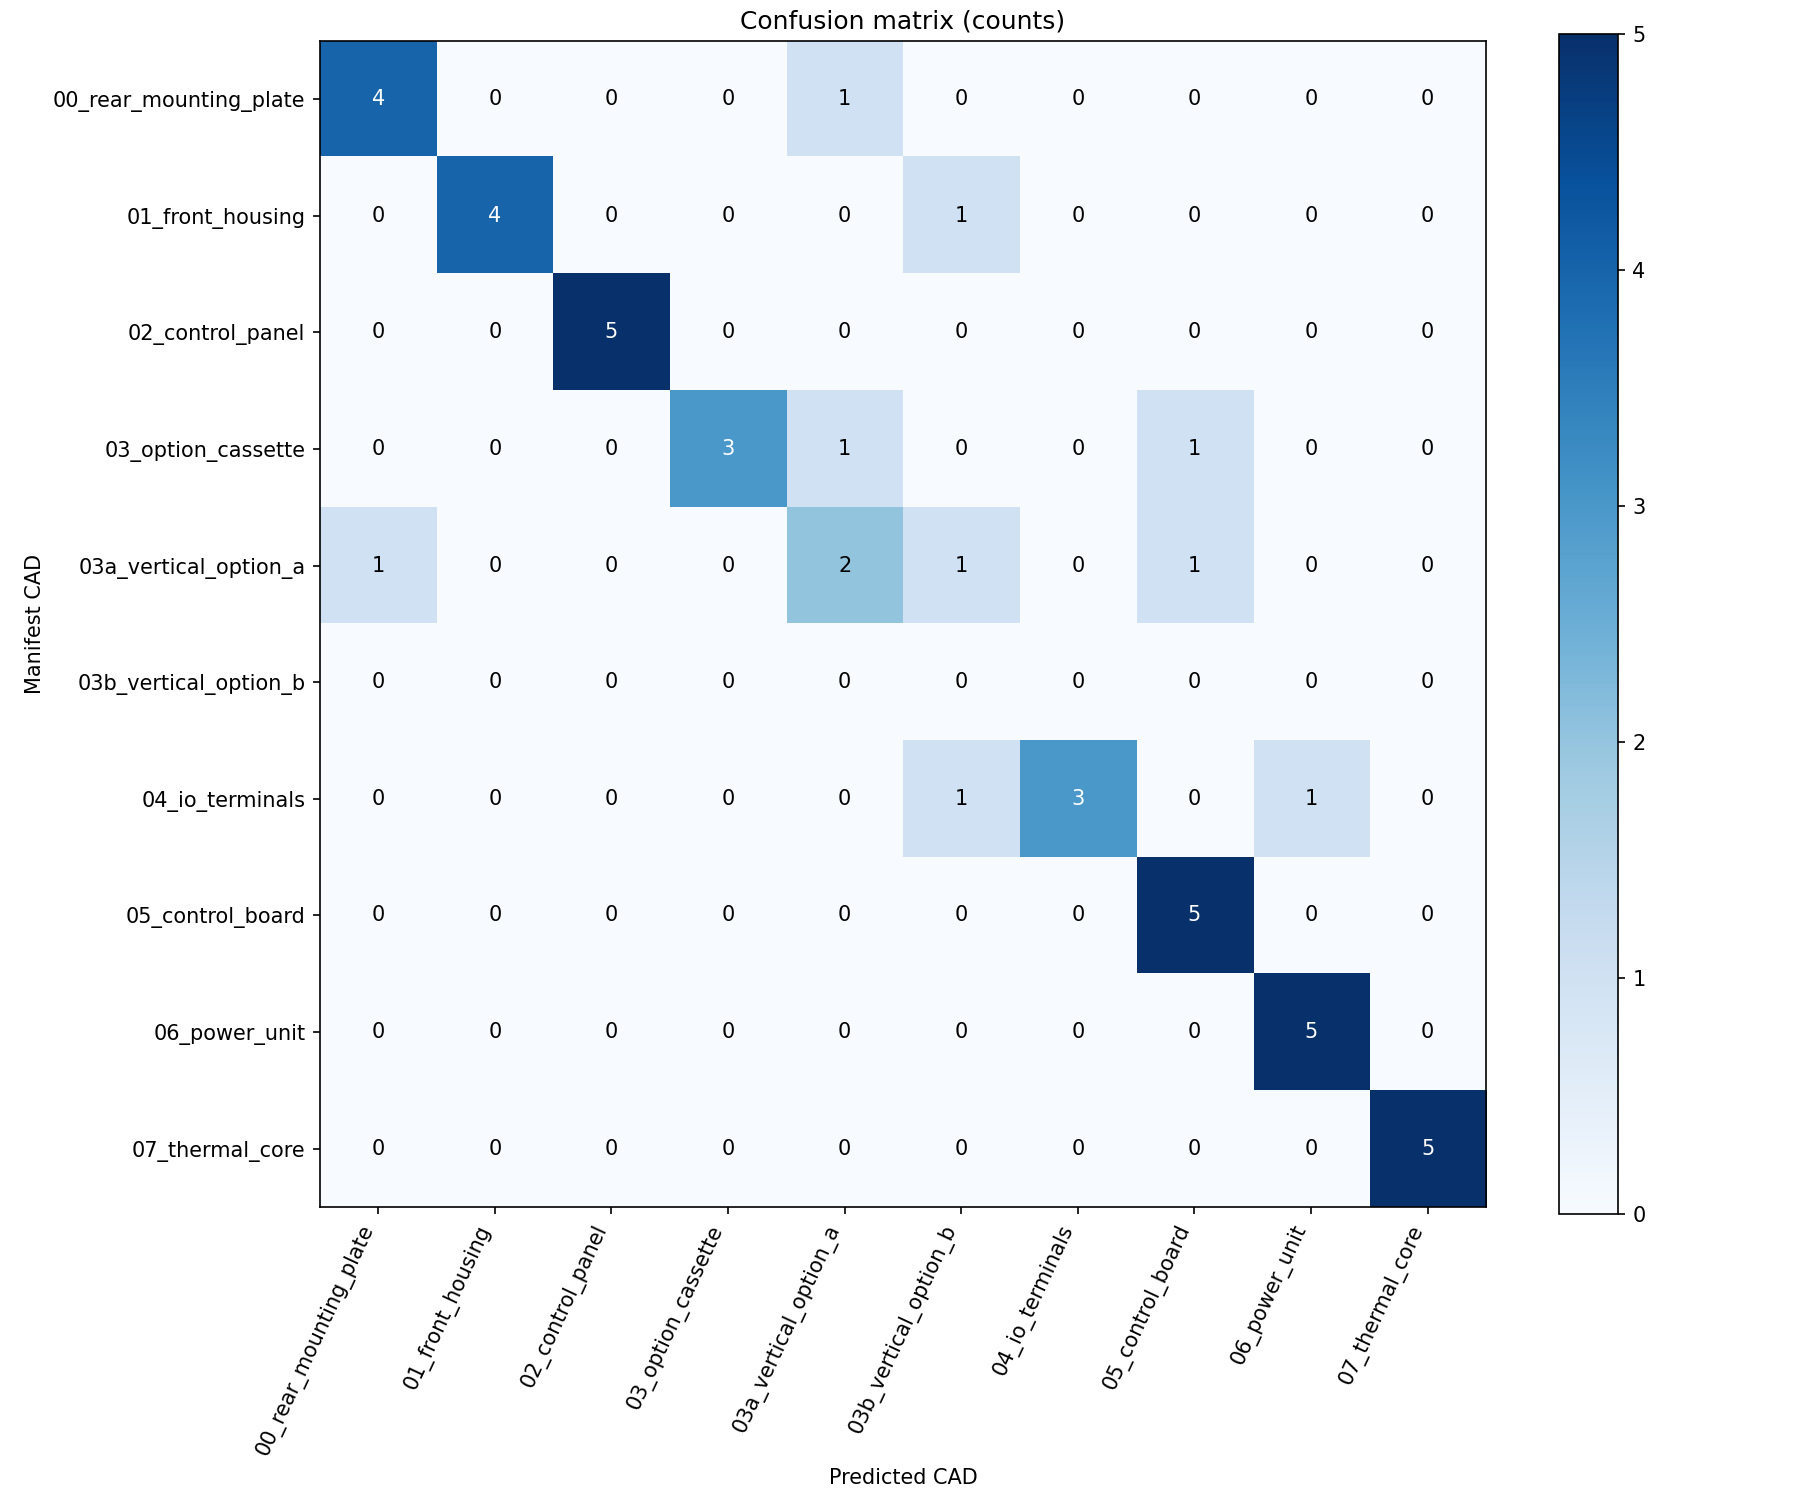

Data behind this chart, as committed beside it:
expected_cad, 00_rear_mounting_plate, 01_front_housing, 02_control_panel, 03_option_cassette, 03a_vertical_option_a, 03b_vertical_option_b, 04_io_terminals, 05_control_board, 06_power_unit, 07_thermal_core, NO_PREDICTION
00_rear_mounting_plate, 4, 0, 0, 0, 1, 0, 0, 0, 0, 0, 0
01_front_housing, 0, 4, 0, 0, 0, 1, 0, 0, 0, 0, 0
02_control_panel, 0, 0, 5, 0, 0, 0, 0, 0, 0, 0, 0
03_option_cassette, 0, 0, 0, 3, 1, 0, 0, 1, 0, 0, 0
03a_vertical_option_a, 1, 0, 0, 0, 2, 1, 0, 1, 0, 0, 0
03b_vertical_option_b, 0, 0, 0, 0, 0, 0, 0, 0, 0, 0, 0
04_io_terminals, 0, 0, 0, 0, 0, 1, 3, 0, 1, 0, 0
05_control_board, 0, 0, 0, 0, 0, 0, 0, 5, 0, 0, 0
06_power_unit, 0, 0, 0, 0, 0, 0, 0, 0, 5, 0, 0
07_thermal_core, 0, 0, 0, 0, 0, 0, 0, 0, 0, 5, 0
